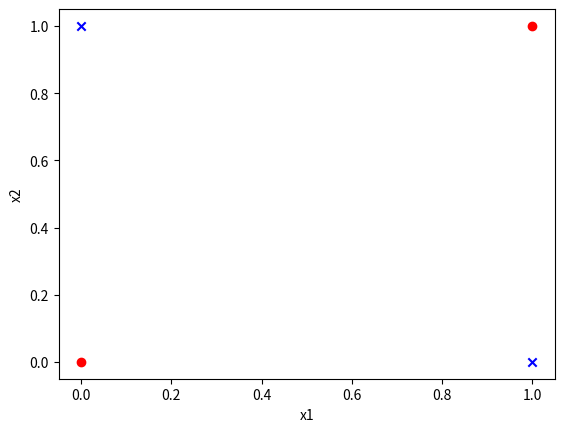

Here is the Python script that generated this plot:
import matplotlib.pyplot as plt
import numpy as np

if __name__ == '__main__':
    x = np.array([[0,0],[1,1],[1,0],[0,1]])
    plt.scatter(x[:2,0],x[:2,1], marker='o', color='red', label='Pos')
    plt.scatter(x[2:,0],x[2:,1], marker='x', color='blue', label='Neg')
    plt.xlabel('x1')
    plt.ylabel('x2')
    plt.show()
